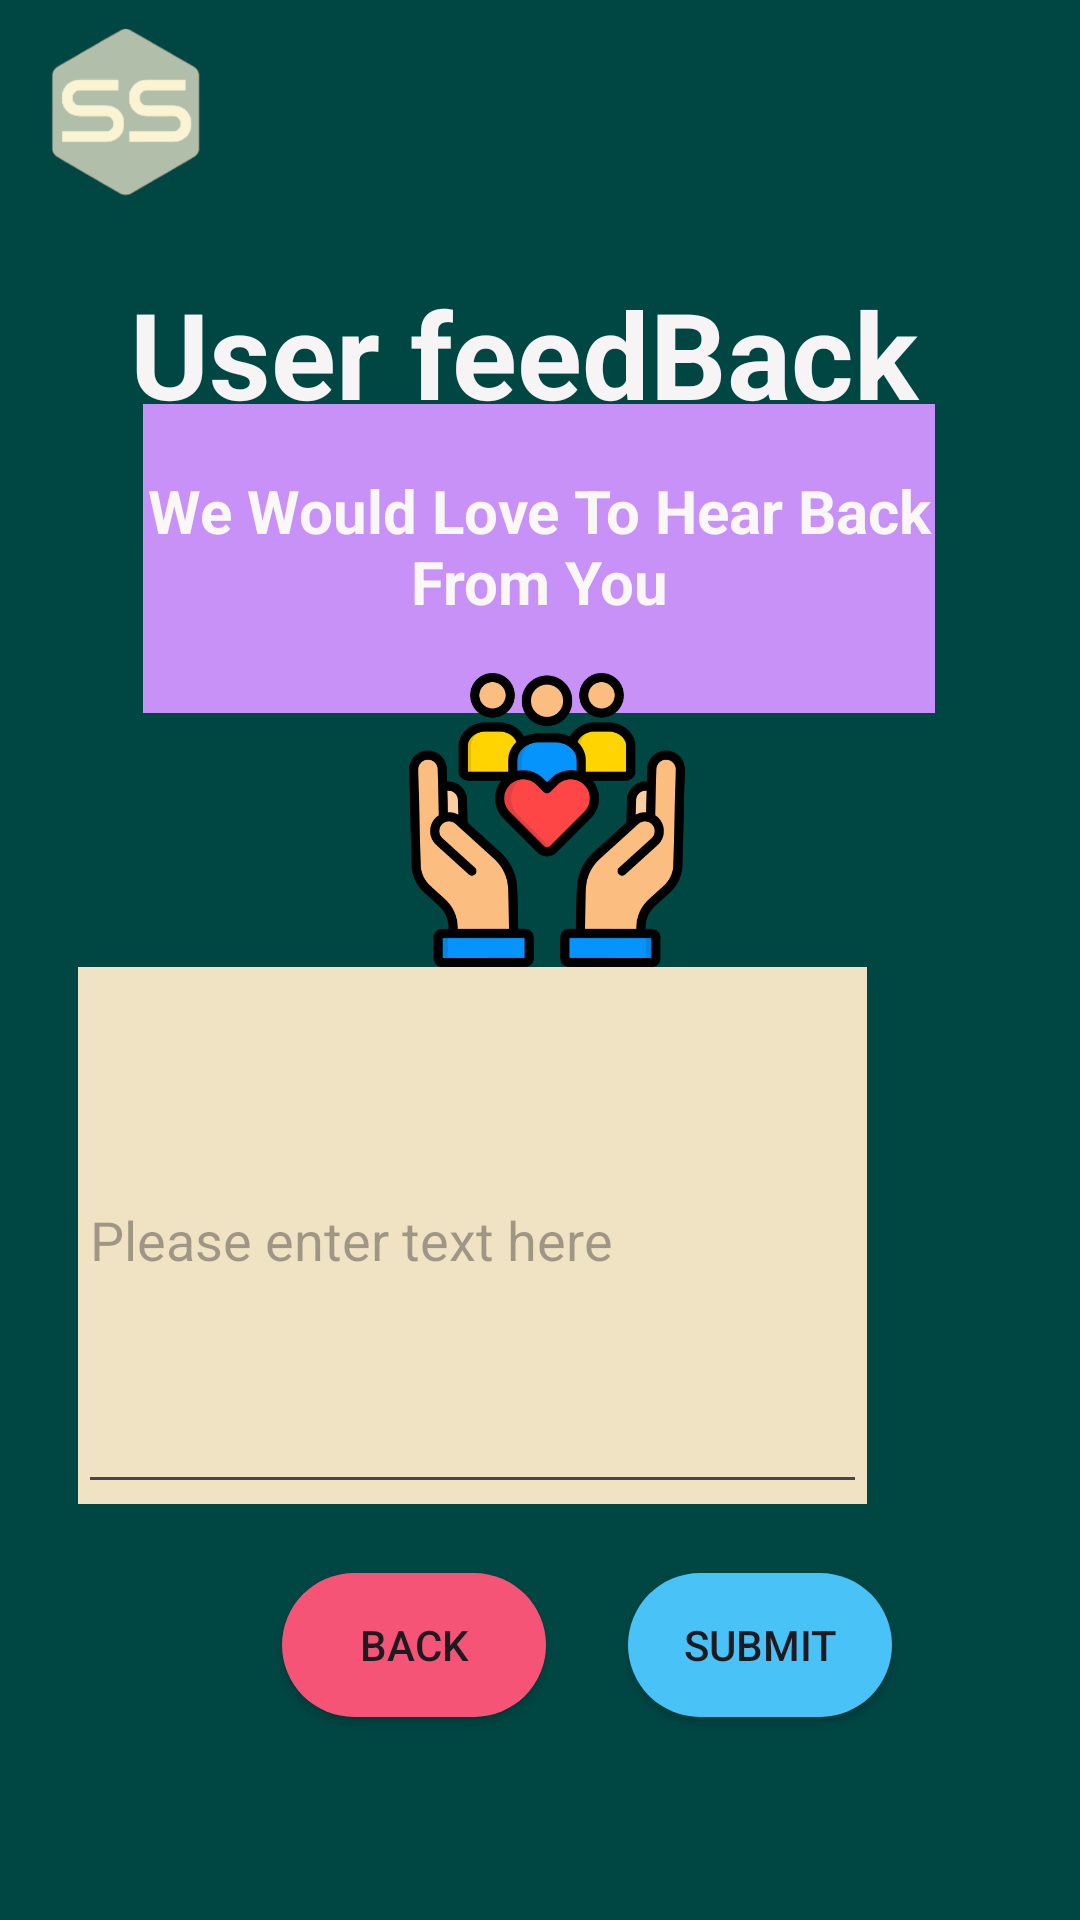

The Android layout XML behind this screen, and the referenced resources:
<!-- AndroidManifest.xml: application theme Theme.SpendySenseApp -->
<!-- res/layout/activity_user_feedback.xml -->
<?xml version="1.0" encoding="utf-8"?>
<androidx.constraintlayout.widget.ConstraintLayout xmlns:android="http://schemas.android.com/apk/res/android"
    xmlns:app="http://schemas.android.com/apk/res-auto"
    xmlns:tools="http://schemas.android.com/tools"
    android:id="@+id/main"
    android:layout_width="match_parent"
    android:layout_height="match_parent"
    android:background="#004643"
    tools:context=".UserFeedback">

    <androidx.appcompat.widget.AppCompatButton
        android:id="@+id/backbtn"
        android:layout_width="wrap_content"
        android:layout_height="wrap_content"
        android:layout_marginTop="23dp"
        android:background="@drawable/rounded_profile_button"
        android:backgroundTint="#F65477"
        android:text="Back"
        app:layout_constraintBottom_toBottomOf="parent"
        app:layout_constraintEnd_toEndOf="parent"
        app:layout_constraintHorizontal_bias="0.346"
        app:layout_constraintStart_toStartOf="parent"
        app:layout_constraintTop_toBottomOf="@+id/frameLayout2"
        app:layout_constraintVertical_bias="0.0" />

    <ImageView
        android:id="@+id/Logo"
        android:layout_width="84dp"
        android:layout_height="83dp"
        app:layout_constraintBottom_toBottomOf="parent"
        app:layout_constraintEnd_toEndOf="parent"
        app:layout_constraintHorizontal_bias="0.0"
        app:layout_constraintStart_toStartOf="parent"
        app:layout_constraintTop_toTopOf="parent"
        app:layout_constraintVertical_bias="0.0"
        app:srcCompat="@drawable/logo_only" />

    <TextView
        android:id="@+id/UserFeedback"
        android:layout_width="wrap_content"
        android:layout_height="wrap_content"
        android:text="User feedBack "
        android:textColor="#F6F4F4"
        android:textSize="40sp"
        android:textStyle="bold"
        app:layout_constraintBottom_toBottomOf="parent"
        app:layout_constraintEnd_toEndOf="parent"
        app:layout_constraintHorizontal_bias="0.498"
        app:layout_constraintStart_toStartOf="parent"
        app:layout_constraintTop_toTopOf="parent"
        app:layout_constraintVertical_bias="0.155" />

    <FrameLayout
        android:layout_width="264dp"
        android:layout_height="103dp"
        android:background="#C891F8"
        app:layout_constraintBottom_toBottomOf="parent"
        app:layout_constraintEnd_toEndOf="parent"
        app:layout_constraintHorizontal_bias="0.496"
        app:layout_constraintStart_toStartOf="parent"
        app:layout_constraintTop_toTopOf="parent"
        app:layout_constraintVertical_bias="0.251">

        <TextView
            android:id="@+id/Message"
            android:layout_width="wrap_content"
            android:layout_height="wrap_content"
            android:layout_marginTop="22dp"
            android:gravity="center"
            android:text="We Would Love To Hear Back From You"
            android:textAlignment="center"
            android:textSize="20sp"
            android:textStyle="bold"
            app:layout_constraintBottom_toBottomOf="parent"
            app:layout_constraintEnd_toEndOf="parent"
            app:layout_constraintStart_toStartOf="parent"
            app:layout_constraintTop_toTopOf="parent"
            android:textColor="#FAF7F7" />
    </FrameLayout>

    <ImageView
        android:id="@+id/Hands"
        android:layout_width="262dp"
        android:layout_height="98dp"
        app:layout_constraintBottom_toBottomOf="parent"
        app:layout_constraintEnd_toEndOf="parent"
        app:layout_constraintHorizontal_bias="0.525"
        app:layout_constraintStart_toStartOf="parent"
        app:layout_constraintTop_toTopOf="parent"
        app:layout_constraintVertical_bias="0.414"
        app:srcCompat="@drawable/feedback" />

    <FrameLayout
        android:id="@+id/frameLayout2"
        android:layout_width="263dp"
        android:layout_height="179dp"
        android:layout_marginStart="85dp"
        android:layout_marginEnd="71dp"
        android:layout_marginBottom="83dp"
        android:background="#EFE3C4"
        app:layout_constraintBottom_toBottomOf="parent"
        app:layout_constraintEnd_toEndOf="parent"
        app:layout_constraintHorizontal_bias="1.0"
        app:layout_constraintStart_toStartOf="parent"
        app:layout_constraintTop_toBottomOf="@+id/Hands"
        app:layout_constraintVertical_bias="0.0">

        <EditText
            android:id="@+id/EnterText"
            android:layout_width="match_parent"
            android:layout_height="match_parent"
            android:ems="10"
            android:hint="Please enter text here"
            android:inputType="text" />
    </FrameLayout>

    <androidx.appcompat.widget.AppCompatButton
        android:id="@+id/Submitbtn"
        android:layout_width="wrap_content"
        android:layout_height="wrap_content"
        android:layout_marginTop="23dp"
        android:background="@drawable/rounded_profile_button"
        android:backgroundTint="#49C2F8"
        android:text="Submit"
        app:layout_constraintBottom_toBottomOf="parent"
        app:layout_constraintEnd_toEndOf="parent"
        app:layout_constraintHorizontal_bias="0.77"
        app:layout_constraintStart_toStartOf="parent"
        app:layout_constraintTop_toBottomOf="@+id/frameLayout2"
        app:layout_constraintVertical_bias="0.0" />

</androidx.constraintlayout.widget.ConstraintLayout>
<!-- resources referenced by this layout -->
<resources>
  <!-- drawable feedback: png bitmap (drawable, 37223 bytes) -->
  <!-- drawable logo_only: png bitmap (drawable, 15385 bytes) -->
  <!-- drawable rounded_profile_button (drawable) -->
  <?xml version="1.0" encoding="utf-8"?>
  <shape xmlns:android="http://schemas.android.com/apk/res/android"
      android:shape="rectangle">
      <corners android:radius="25dp" />
  
      
      <solid android:color="#FAF4D3" />
  
  </shape>
  <style name="Theme.SpendySenseApp" parent="Theme.Material3.DayNight.NoActionBar">
          
          <item name="colorPrimary">@color/purple_500</item>
          <item name="colorPrimaryVariant">@color/purple_700</item>
          <item name="colorOnPrimary">@color/white</item>
          
          <item name="colorSecondary">@color/teal_200</item>
          <item name="colorSecondaryVariant">@color/teal_700</item>
          <item name="colorOnSecondary">@color/black</item>
          
      </style>
  <!-- not gathered from this repository: default colours our renderer supplied (Android Studio template values) -->
  <color name="purple_500">#FF6200EE</color>
  <color name="purple_700">#FF3700B3</color>
  <color name="teal_200">#FF03DAC5</color>
  <color name="teal_700">#FF018786</color>
  <color name="black">#FF000000</color>
  <color name="white">#FFFFFFFF</color>
</resources>
